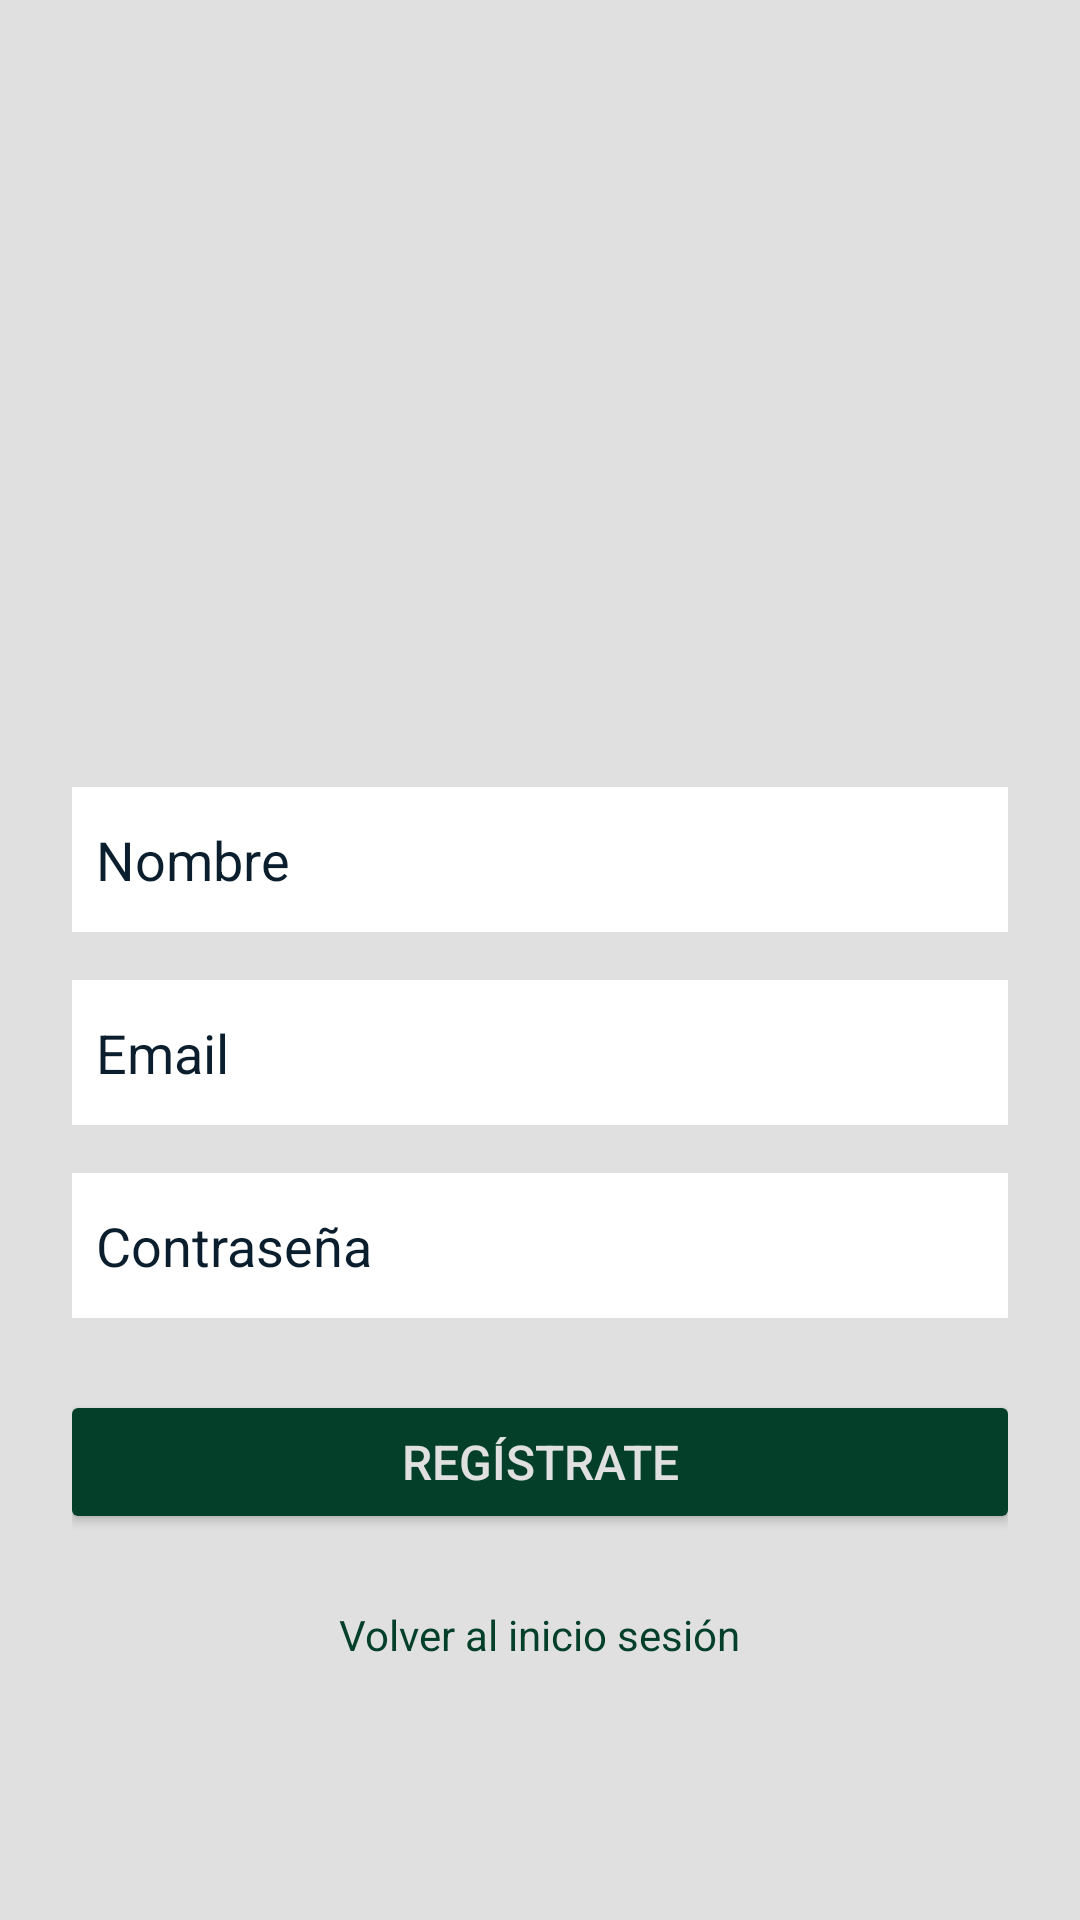

The Android layout XML behind this screen, and the referenced resources:
<!-- AndroidManifest.xml: application theme Theme.Tarea3_CondadoAlcantarilla_Irene -->
<!-- res/layout/activity_register.xml -->
<?xml version="1.0" encoding="utf-8"?>
<LinearLayout xmlns:android="http://schemas.android.com/apk/res/android"
android:layout_width="match_parent"
android:layout_height="match_parent"
android:orientation="vertical"
android:padding="24dp"
android:gravity="center"
android:background="@color/light_gray">


<ImageView
    android:id="@+id/ivLogo"
    android:layout_width="300dp"
    android:layout_height="150dp"
    android:src="@drawable/logo"
    android:contentDescription="@string/rick_and_morty"
    android:layout_marginBottom="48dp"
    android:scaleType="fitCenter"/>

<EditText
    android:id="@+id/etName"
    android:layout_width="320dp"
    android:layout_height="wrap_content"
    android:autofillHints=""
    android:hint="@string/name"
    android:inputType="textPersonName"
    android:padding="12dp"
    android:layout_marginBottom="16dp"
    android:textColorHint="@color/primary_blue"
    android:background="@color/white"/>

<EditText
    android:id="@+id/etEmail"
    android:layout_width="320dp"
    android:layout_height="wrap_content"
    android:autofillHints=""
    android:hint="@string/email"
    android:inputType="textEmailAddress"
    android:padding="12dp"
    android:layout_marginBottom="16dp"
    android:textColorHint="@color/primary_blue"
    android:background="@color/white"/>

<EditText
    android:id="@+id/etPassword"
    android:layout_width="320dp"
    android:layout_height="wrap_content"
    android:autofillHints=""
    android:hint="@string/password"
    android:inputType="textPassword"
    android:padding="12dp"
    android:layout_marginBottom="24dp"
    android:textColorHint="@color/primary_blue"
    android:background="@color/white"/>

<Button
    android:id="@+id/btnRegister"
    android:layout_width="320dp"
    android:layout_height="wrap_content"
    android:text="@string/register"
    android:textSize="16sp"
    android:padding="12dp"
    android:layout_marginBottom="16dp"
    android:textColor="@color/light_gray"
    android:backgroundTint="@color/neon_green_dark"/>

<TextView
    android:id="@+id/tvBackToLogin"
    android:layout_width="wrap_content"
    android:layout_height="48dp"
    android:text="@string/back_to_login"
    android:textSize="14sp"
    android:textColor="@color/neon_green_dark"
    android:clickable="true"
    android:focusable="true"
    android:textAlignment="center"
    android:padding="8dp"/>

</LinearLayout>
<!-- resources referenced by this layout -->
<resources>
  <color name="light_gray">#E0E0E0</color>
  <color name="neon_green_dark">#044029</color>
  <color name="primary_blue">#0B1E2D</color>
  <color name="white">#FFFFFFFF</color>
  <string name="back_to_login">Volver al inicio sesión</string>
  <string name="email">Email</string>
  <string name="name">Nombre</string>
  <string name="password">Contraseña</string>
  <string name="register">Regístrate</string>
  <string name="rick_and_morty">Rick and Morty</string>
  <style name="Theme.Tarea3_CondadoAlcantarilla_Irene" parent="Base.Theme.Tarea3_CondadoAlcantarilla_Irene" />
  <style name="Base.Theme.Tarea3_CondadoAlcantarilla_Irene" parent="Theme.Material3.DayNight.NoActionBar">
  
          
          <item name="colorPrimary">@color/primary_blue</item>
          <item name="colorPrimaryContainer">@color/blue_dark</item>
          <item name="colorOnPrimary">@color/white</item>
  
          
          <item name="colorSecondary">@color/neon_green</item>
          <item name="colorSecondaryContainer">@color/neon_green_dark</item>
          <item name="colorOnSecondary">@color/black</item>
  
          
          <item name="android:statusBarColor">@color/primary_blue</item>
          <item name="android:windowBackground">@color/background_light</item>
          <item name="android:colorBackground">@color/background_light</item>
          <item name="colorSurface">@color/surface_light</item>
          <item name="colorOnSurface">@color/black</item>
  
      </style>
  <color name="blue_dark">#081621</color>
  <color name="neon_green">#00FF9C</color>
  <color name="black">#FF000000</color>
  <color name="background_light">#FFFFFF</color>
  <color name="surface_light">#F5F5F5</color>
</resources>
